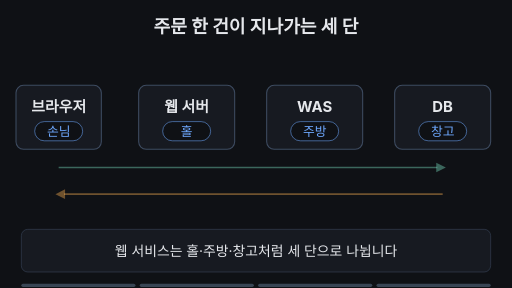
t = 0.00 s
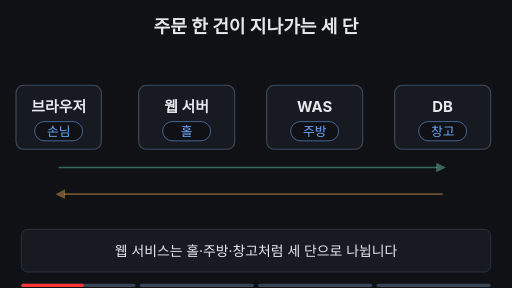
t = 1.67 s
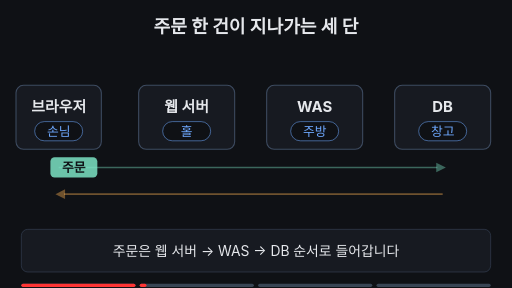
t = 3.33 s
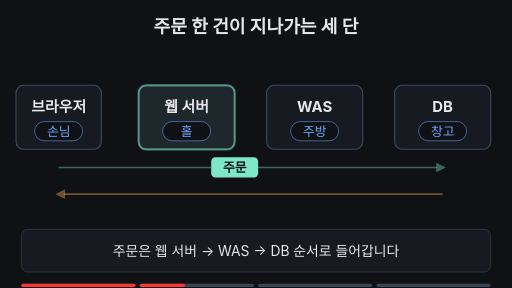
t = 5.00 s
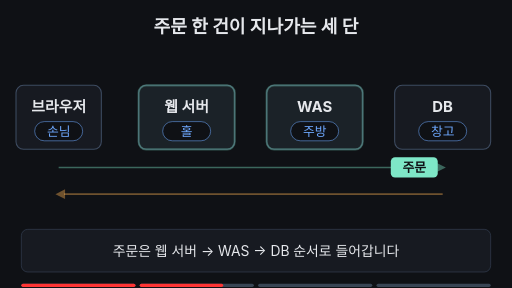
t = 6.67 s
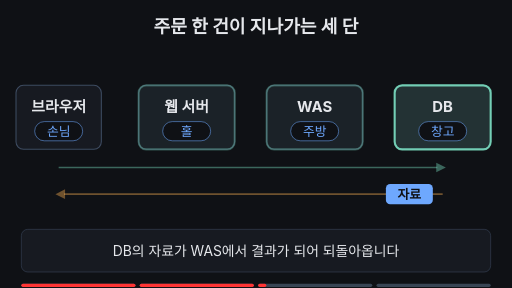
t = 8.33 s

The animated SVG that drew these frames (rendered in a browser with its animation timeline set to each time). Animation: 18 SMIL elements (animate=15,animateTransform=3); frames cover the first 8.33 s, repeats indefinitely.

<svg xmlns="http://www.w3.org/2000/svg" viewBox="0 0 960 540" width="960" height="540" font-family="-apple-system,'Apple SD Gothic Neo','Segoe UI',sans-serif">
<rect width="960" height="540" fill="#0f1115"/>
<text x="480" y="62" text-anchor="middle" font-size="34" font-weight="700" fill="#e6e8ec">주문 한 건이 지나가는 세 단</text>
<rect x="30" y="160" width="160" height="120" rx="14" fill="#171a21" stroke="#3d4b60" stroke-width="2"/>
<text x="110.0" y="210" text-anchor="middle" font-size="28" font-weight="700" fill="#e6e8ec">브라우저</text>
<rect x="65.0" y="228" width="90" height="36" rx="18" fill="#0f1115" stroke="#6ea8fe"/>
<text x="110.0" y="255" text-anchor="middle" font-size="24" fill="#6ea8fe">손님</text>
<rect x="260" y="160" width="180" height="120" rx="14" fill="#171a21" stroke="#3d4b60" stroke-width="2"/>
<rect x="260" y="160" width="180" height="120" rx="14" fill="#7ee7c7" fill-opacity="0.14" stroke="#7ee7c7" stroke-width="4" opacity="0"><animate attributeName="opacity" values="0;0;1;0.3;0.3;1;0.3;0.3;0" keyTimes="0;0.26;0.27;0.33;0.69;0.70;0.76;0.95;1" dur="16s" repeatCount="indefinite"/></rect>
<text x="350.0" y="210" text-anchor="middle" font-size="28" font-weight="700" fill="#e6e8ec">웹 서버</text>
<rect x="305.0" y="228" width="90" height="36" rx="18" fill="#0f1115" stroke="#6ea8fe"/>
<text x="350.0" y="255" text-anchor="middle" font-size="24" fill="#6ea8fe">홀</text>
<rect x="500" y="160" width="180" height="120" rx="14" fill="#171a21" stroke="#3d4b60" stroke-width="2"/>
<rect x="500" y="160" width="180" height="120" rx="14" fill="#7ee7c7" fill-opacity="0.14" stroke="#7ee7c7" stroke-width="4" opacity="0"><animate attributeName="opacity" values="0;0;1;0.3;0.3;1;1;0.3;0.3;0" keyTimes="0;0.34;0.35;0.41;0.57;0.58;0.62;0.68;0.95;1" dur="16s" repeatCount="indefinite"/></rect>
<text x="590.0" y="210" text-anchor="middle" font-size="28" font-weight="700" fill="#e6e8ec">WAS</text>
<rect x="545.0" y="228" width="90" height="36" rx="18" fill="#0f1115" stroke="#6ea8fe"/>
<text x="590.0" y="255" text-anchor="middle" font-size="24" fill="#6ea8fe">주방</text>
<rect x="740" y="160" width="180" height="120" rx="14" fill="#171a21" stroke="#3d4b60" stroke-width="2"/>
<rect x="740" y="160" width="180" height="120" rx="14" fill="#7ee7c7" fill-opacity="0.14" stroke="#7ee7c7" stroke-width="4" opacity="0"><animate attributeName="opacity" values="0;0;1;1;0.3;0.3;0" keyTimes="0;0.42;0.43;0.51;0.56;0.95;1" dur="16s" repeatCount="indefinite"/></rect>
<text x="830.0" y="210" text-anchor="middle" font-size="28" font-weight="700" fill="#e6e8ec">DB</text>
<rect x="785.0" y="228" width="90" height="36" rx="18" fill="#0f1115" stroke="#6ea8fe"/>
<text x="830.0" y="255" text-anchor="middle" font-size="24" fill="#6ea8fe">창고</text>
<line x1="110" y1="314" x2="820" y2="314" stroke="#7ee7c7" stroke-width="3" opacity="0.4"/><polygon points="836,314 818,305 818,323" fill="#7ee7c7" opacity="0.4"/>
<line x1="120" y1="364" x2="830" y2="364" stroke="#ffb454" stroke-width="3" opacity="0.4"/><polygon points="104,364 122,355 122,373" fill="#ffb454" opacity="0.4"/>
<g opacity="0"><rect x="242" y="142" width="456" height="156" rx="18" fill="none" stroke="#ffb454" stroke-width="3" stroke-dasharray="10 8"/><text x="470" y="126" text-anchor="middle" font-size="24" font-weight="700" fill="#ffb454">2-tier로 볼 수도 있음</text><animate attributeName="opacity" values="0;0;1;1;0;0" keyTimes="0;0.77;0.80;0.95;0.98;1" dur="16s" repeatCount="indefinite"/></g>
<g opacity="0"><animate attributeName="opacity" values="0;0;1;1;0;0" keyTimes="0;0.2;0.21;0.45;0.49;1" dur="16s" repeatCount="indefinite"/><g transform="translate(110 314)"><animateTransform attributeName="transform" type="translate" values="110 314;110 314;350 314;350 314;590 314;590 314;830 314;830 314" keyTimes="0;0.2;0.27;0.29;0.35;0.37;0.43;1" dur="16s" repeatCount="indefinite"/><rect x="-44" y="-19" width="88" height="38" rx="8" fill="#7ee7c7"/><text x="0" y="9" text-anchor="middle" font-size="24" font-weight="700" fill="#0f1115">주문</text></g></g>
<g opacity="0"><animate attributeName="opacity" values="0;0;1;1;0;0" keyTimes="0;0.49;0.5;0.58;0.6;1" dur="16s" repeatCount="indefinite"/><g transform="translate(830 364)"><animateTransform attributeName="transform" type="translate" values="830 364;830 364;590 364;590 364" keyTimes="0;0.5;0.58;1" dur="16s" repeatCount="indefinite"/><rect x="-44" y="-19" width="88" height="38" rx="8" fill="#6ea8fe"/><text x="0" y="9" text-anchor="middle" font-size="24" font-weight="700" fill="#0f1115">자료</text></g></g>
<g opacity="0"><animate attributeName="opacity" values="0;0;1;1;0;0" keyTimes="0;0.59;0.61;0.95;0.98;1" dur="16s" repeatCount="indefinite"/><g transform="translate(590 364)"><animateTransform attributeName="transform" type="translate" values="590 364;590 364;350 364;350 364;110 364;110 364" keyTimes="0;0.6;0.69;0.71;0.8;1" dur="16s" repeatCount="indefinite"/><rect x="-44" y="-19" width="88" height="38" rx="8" fill="#ffb454"/><text x="0" y="9" text-anchor="middle" font-size="24" font-weight="700" fill="#0f1115">결과</text></g></g>
<rect x="40" y="430" width="880" height="80" rx="12" fill="#171a21" stroke="#3d4b60"/>
<text x="480" y="480" text-anchor="middle" font-size="26" fill="#e6e8ec" opacity="1">웹 서비스는 홀·주방·창고처럼 세 단으로 나뉩니다<animate attributeName="opacity" values="1;1;0;0;1" keyTimes="0;0.16;0.18;0.97;1" dur="16s" repeatCount="indefinite"/></text>
<text x="480" y="480" text-anchor="middle" font-size="26" fill="#e6e8ec" opacity="0">주문은 웹 서버 → WAS → DB 순서로 들어갑니다<animate attributeName="opacity" values="0;0;1;1;0;0" keyTimes="0;0.18;0.2;0.47;0.49;1" dur="16s" repeatCount="indefinite"/></text>
<text x="480" y="480" text-anchor="middle" font-size="26" fill="#e6e8ec" opacity="0">DB의 자료가 WAS에서 결과가 되어 되돌아옵니다<animate attributeName="opacity" values="0;0;1;1;0;0" keyTimes="0;0.49;0.51;0.76;0.78;1" dur="16s" repeatCount="indefinite"/></text>
<text x="480" y="480" text-anchor="middle" font-size="26" fill="#7ee7c7" opacity="0">단을 나눠 두면 어디가 느린지 따로 볼 수 있습니다<animate attributeName="opacity" values="0;0;1;1;0;0" keyTimes="0;0.78;0.80;0.95;0.97;1" dur="16s" repeatCount="indefinite"/></text>

<g aria-label="재생 진행 막대" data-stage-count="4"><g class="progress-segment" data-stage="1"><rect x="40" y="532" width="214" height="6" rx="3" fill="#394554"/><rect x="40" y="532" width="0" height="6" rx="3" fill="#ff3434"><animate attributeName="width" values="0;214;214" keyTimes="0;0.190000;1" dur="16s" repeatCount="indefinite"/></rect></g><g class="progress-segment" data-stage="2"><rect x="262" y="532" width="214" height="6" rx="3" fill="#394554"/><rect x="262" y="532" width="0" height="6" rx="3" fill="#ff3434"><animate attributeName="width" values="0;0;214;214" keyTimes="0;0.190000;0.500000;1" dur="16s" repeatCount="indefinite"/></rect></g><g class="progress-segment" data-stage="3"><rect x="484" y="532" width="214" height="6" rx="3" fill="#394554"/><rect x="484" y="532" width="0" height="6" rx="3" fill="#ff3434"><animate attributeName="width" values="0;0;214;214" keyTimes="0;0.500000;0.790000;1" dur="16s" repeatCount="indefinite"/></rect></g><g class="progress-segment" data-stage="4"><rect x="706" y="532" width="214" height="6" rx="3" fill="#394554"/><rect x="706" y="532" width="0" height="6" rx="3" fill="#ff3434"><animate attributeName="width" values="0;0;214" keyTimes="0;0.790000;1" dur="16s" repeatCount="indefinite"/></rect></g></g></svg>
